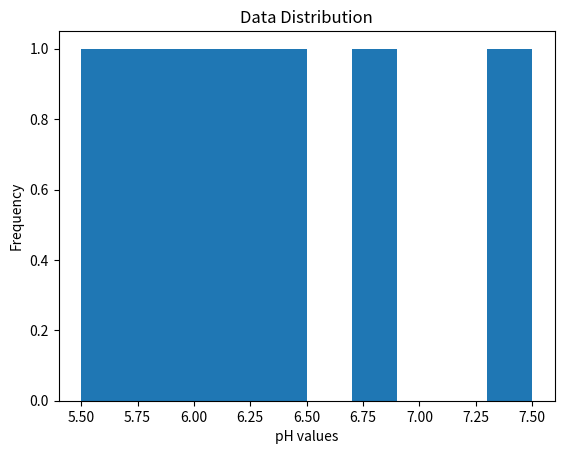

Here is the Python script that generated this plot:
import matplotlib.pyplot as plt

def create_histogram(ph):#This function creates a histogram of pH values

    plt.hist(ph)#Create the histogram using pH values
    plt.title("Data Distribution")#Add a title to the graph
    plt.xlabel("pH values")#Label the X-axis
    plt.ylabel("Frequency")#Label the Y-axis
    plt.show()#Display the graph


if __name__ == "__main__":

    ph_values = [5.5, 6.2, 6.8, 7.5, 6.0, 6.3, 5.8]
    create_histogram(ph_values)

    #Most soils are neutral, with a few acidic values and one basic value.
